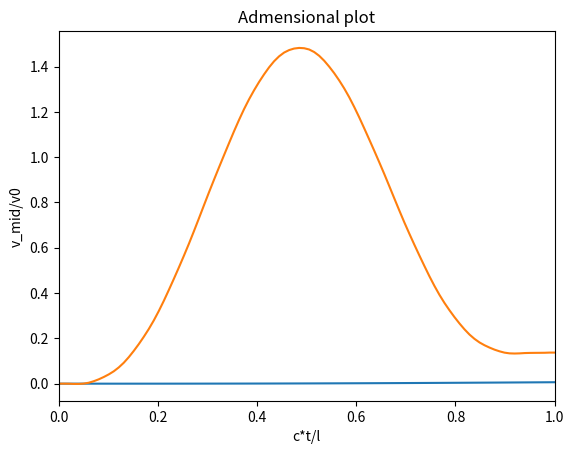

Generate this figure with matplotlib:
# Given the coordinate and beam parameters, plot the response and the DAF

import numpy as np
import matplotlib.pyplot as plt

def return_omega_j(j, E, J, l, mu):
    omega_j = j**2*np.pi**2/l**2*(E*J/mu)**(1/2)
    return omega_j

def get_v(x: np.ndarray,
          t: np.ndarray,
          j_end: int,
          alpha: float,
          omega: float,
          v0: float,
          l: float,
          E: float,
          J: float,
          mu: float):

    # x, t: 1D arrays
    gridx, gridt = np.meshgrid(x, t)
    v = np.zeros_like(gridx)

    for j in range(1, j_end):
        omega_j = return_omega_j(j, E, J, l, mu)
        v_j = np.sin(j*np.pi*gridx/l)*1/(j**2*(j**2-alpha**2))*(
                np.sin(j*omega*gridt) - alpha/j*np.sin(omega_j*gridt))
        v += v_j

    v *= v0
    return v.T

#simply supported beam
#c: speed of the load (m/s)
#P: load
#circular cross-section
if __name__ == "__main__":
    l = 1000    #mm
    c = 300 #mm/s
    T = l/c
    P = 100    #N
    E = 210000  #MPa
    d = 60  #mm
    mu = 3 #kg/mm
    j_end = 40

    omega = np.pi*c/l
    J = np.pi/32*d**4
    v0 = 2*P*l**3/(np.pi**4*E*J)
    alpha = omega/return_omega_j(1, E, J, l, mu)

    x = np.linspace(0, l, 1000)
    t = np.linspace(0, T, 100)
    v = get_v(x, t, j_end, alpha, omega, v0, l, E, J, mu)
    print(f"alpha = {alpha}")

    #Plot midspan displacement in time
    v_mid = v[v.shape[0]//2, :]

    plt.figure()
    plt.plot(t, v_mid)
    plt.xlabel('t[s]')
    plt.ylabel('v_mid[mm]')
    plt.title('Total deflection')
    plt.show()

    #Adimensionalized plot
    v_adim = v_mid/v0
    t_adim = c*t/l
    plt.plot(t_adim, v_adim)
    plt.xlabel("c*t/l")
    plt.ylabel("v_mid/v0")
    plt.xlim((0,1))
    plt.title("Admensional plot")
    plt.show()
    print(f"DAF max: {np.max(v_adim)}")
